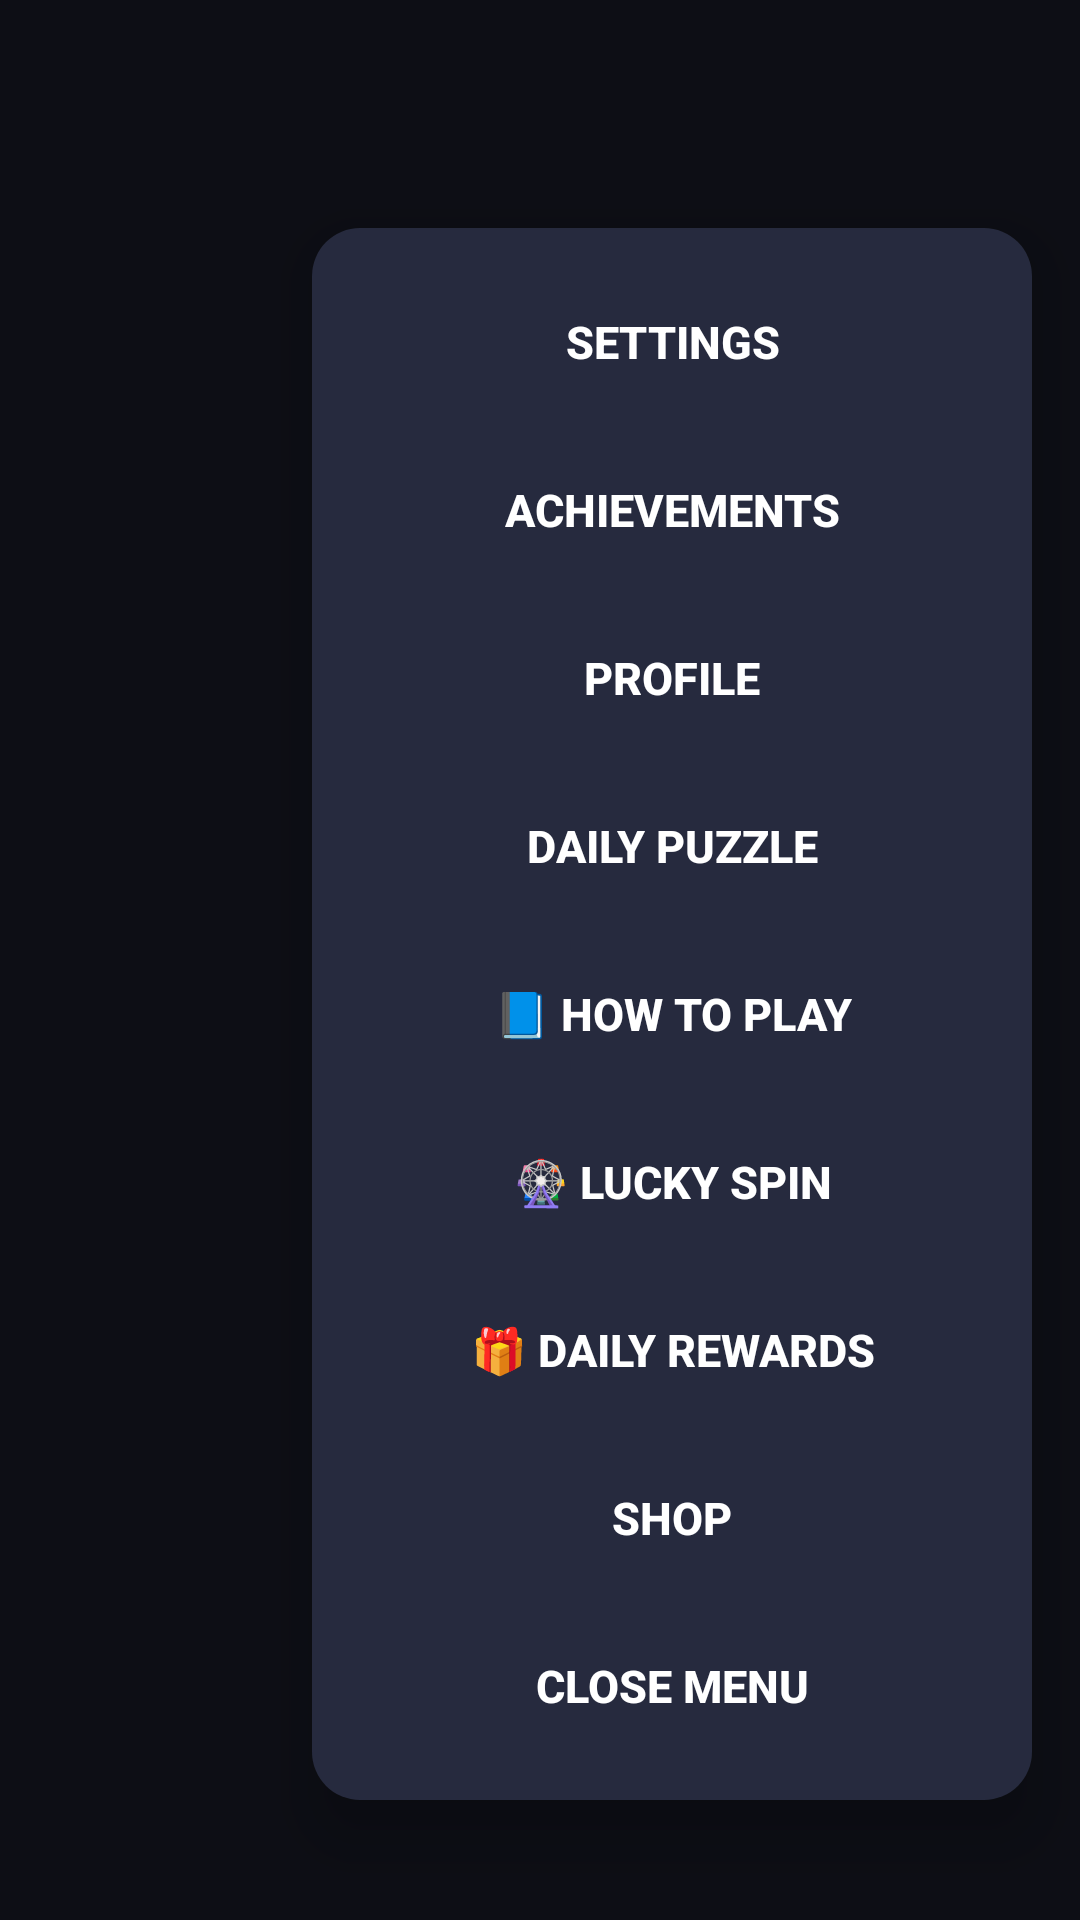

Android layout source for this screen:
<!-- AndroidManifest.xml: application theme Theme.WordNova -->
<!-- res/layout/view_side_menu.xml -->
<?xml version="1.0" encoding="utf-8"?>
<FrameLayout xmlns:android="http://schemas.android.com/apk/res/android"
    android:id="@+id/menu_scrim"
    android:layout_width="match_parent"
    android:layout_height="match_parent"
    android:background="#88000000"
    android:clickable="true"
    android:focusable="true">

    <LinearLayout
        android:id="@+id/menu_card"
        android:layout_width="240dp"
        android:layout_height="wrap_content"
        android:layout_gravity="top|end"
        android:layout_marginTop="76dp"
        android:layout_marginEnd="16dp"
        android:background="@drawable/bg_card_dark"
        android:elevation="12dp"
        android:orientation="vertical"
        android:padding="14dp">

        <Button
            android:id="@+id/menu_btn_settings"
            android:layout_width="match_parent"
            android:layout_height="48dp"
            android:layout_marginBottom="8dp"
            android:background="@drawable/bg_btn_blue"
            android:text="Settings"
            android:textColor="@color/white"
            android:textSize="15sp"
            android:textStyle="bold" />

        <Button
            android:id="@+id/menu_btn_achievements"
            android:layout_width="match_parent"
            android:layout_height="48dp"
            android:layout_marginBottom="8dp"
            android:background="@drawable/bg_btn_blue"
            android:text="Achievements"
            android:textColor="@color/white"
            android:textSize="15sp"
            android:textStyle="bold" />

        <Button
            android:id="@+id/menu_btn_profile"
            android:layout_width="match_parent"
            android:layout_height="48dp"
            android:layout_marginBottom="8dp"
            android:background="@drawable/bg_btn_blue"
            android:text="Profile"
            android:textColor="@color/white"
            android:textSize="15sp"
            android:textStyle="bold" />

        <Button
            android:id="@+id/menu_btn_daily_puzzle"
            android:layout_width="match_parent"
            android:layout_height="48dp"
            android:layout_marginBottom="8dp"
            android:background="@drawable/bg_btn_blue"
            android:text="Daily Puzzle"
            android:textColor="@color/white"
            android:textSize="15sp"
            android:textStyle="bold" />

        <Button
            android:id="@+id/menu_btn_how_to_play"
            android:layout_width="match_parent"
            android:layout_height="48dp"
            android:layout_marginBottom="8dp"
            android:background="@drawable/bg_btn_blue"
            android:text="📘 How to Play"
            android:textColor="@color/white"
            android:textSize="15sp"
            android:textStyle="bold" />

        <Button
            android:id="@+id/menu_btn_lucky_spin"
            android:layout_width="match_parent"
            android:layout_height="48dp"
            android:layout_marginBottom="8dp"
            android:background="@drawable/bg_btn_blue"
            android:text="🎡 Lucky Spin"
            android:textColor="@color/white"
            android:textSize="15sp"
            android:textStyle="bold" />

        <Button
            android:id="@+id/menu_btn_daily_rewards"
            android:layout_width="match_parent"
            android:layout_height="48dp"
            android:layout_marginBottom="8dp"
            android:background="@drawable/bg_btn_blue"
            android:text="🎁 Daily Rewards"
            android:textColor="@color/white"
            android:textSize="15sp"
            android:textStyle="bold" />

        <Button
            android:id="@+id/menu_btn_shop"
            android:layout_width="match_parent"
            android:layout_height="48dp"
            android:layout_marginBottom="8dp"
            android:background="@drawable/bg_btn_blue"
            android:text="Shop"
            android:textColor="@color/white"
            android:textSize="15sp"
            android:textStyle="bold" />

        <Button
            android:id="@+id/menu_btn_close"
            android:layout_width="match_parent"
            android:layout_height="48dp"
            android:background="@drawable/bg_btn_blue"
            android:text="@string/btn_close_menu"
            android:textColor="@color/white"
            android:textSize="15sp"
            android:textStyle="bold" />
    </LinearLayout>
</FrameLayout>
<!-- resources referenced by this layout -->
<resources>
  <color name="white">#FFFFFFFF</color>
  <!-- drawable bg_card_dark (drawable) -->
  <?xml version="1.0" encoding="utf-8"?>
  <shape xmlns:android="http://schemas.android.com/apk/res/android"
      android:shape="rectangle">
      <solid android:color="@color/surface_default" />
      <corners android:radius="16dp" />
  </shape>
  <string name="btn_close_menu">Close Menu</string>
  <style name="Theme.WordNova" parent="Theme.Material3.Dark.NoActionBar">
          <item name="android:windowBackground">@color/bg_default</item>
          <item name="colorPrimary">@color/accent_blue</item>
          <item name="colorOnPrimary">@color/white</item>
          <item name="android:windowFullscreen">false</item>
          <item name="android:windowDrawsSystemBarBackgrounds">true</item>
          <item name="android:windowTranslucentStatus">false</item>
          <item name="android:windowTranslucentNavigation">false</item>
          <item name="android:statusBarColor">@color/bg_default</item>
          <item name="android:navigationBarColor">@color/bg_default</item>
      </style>
  <color name="surface_default">#FF262A3E</color>
  <color name="bg_default">#FF1C1F2E</color>
  <color name="accent_blue">#FF42A5F5</color>
</resources>
